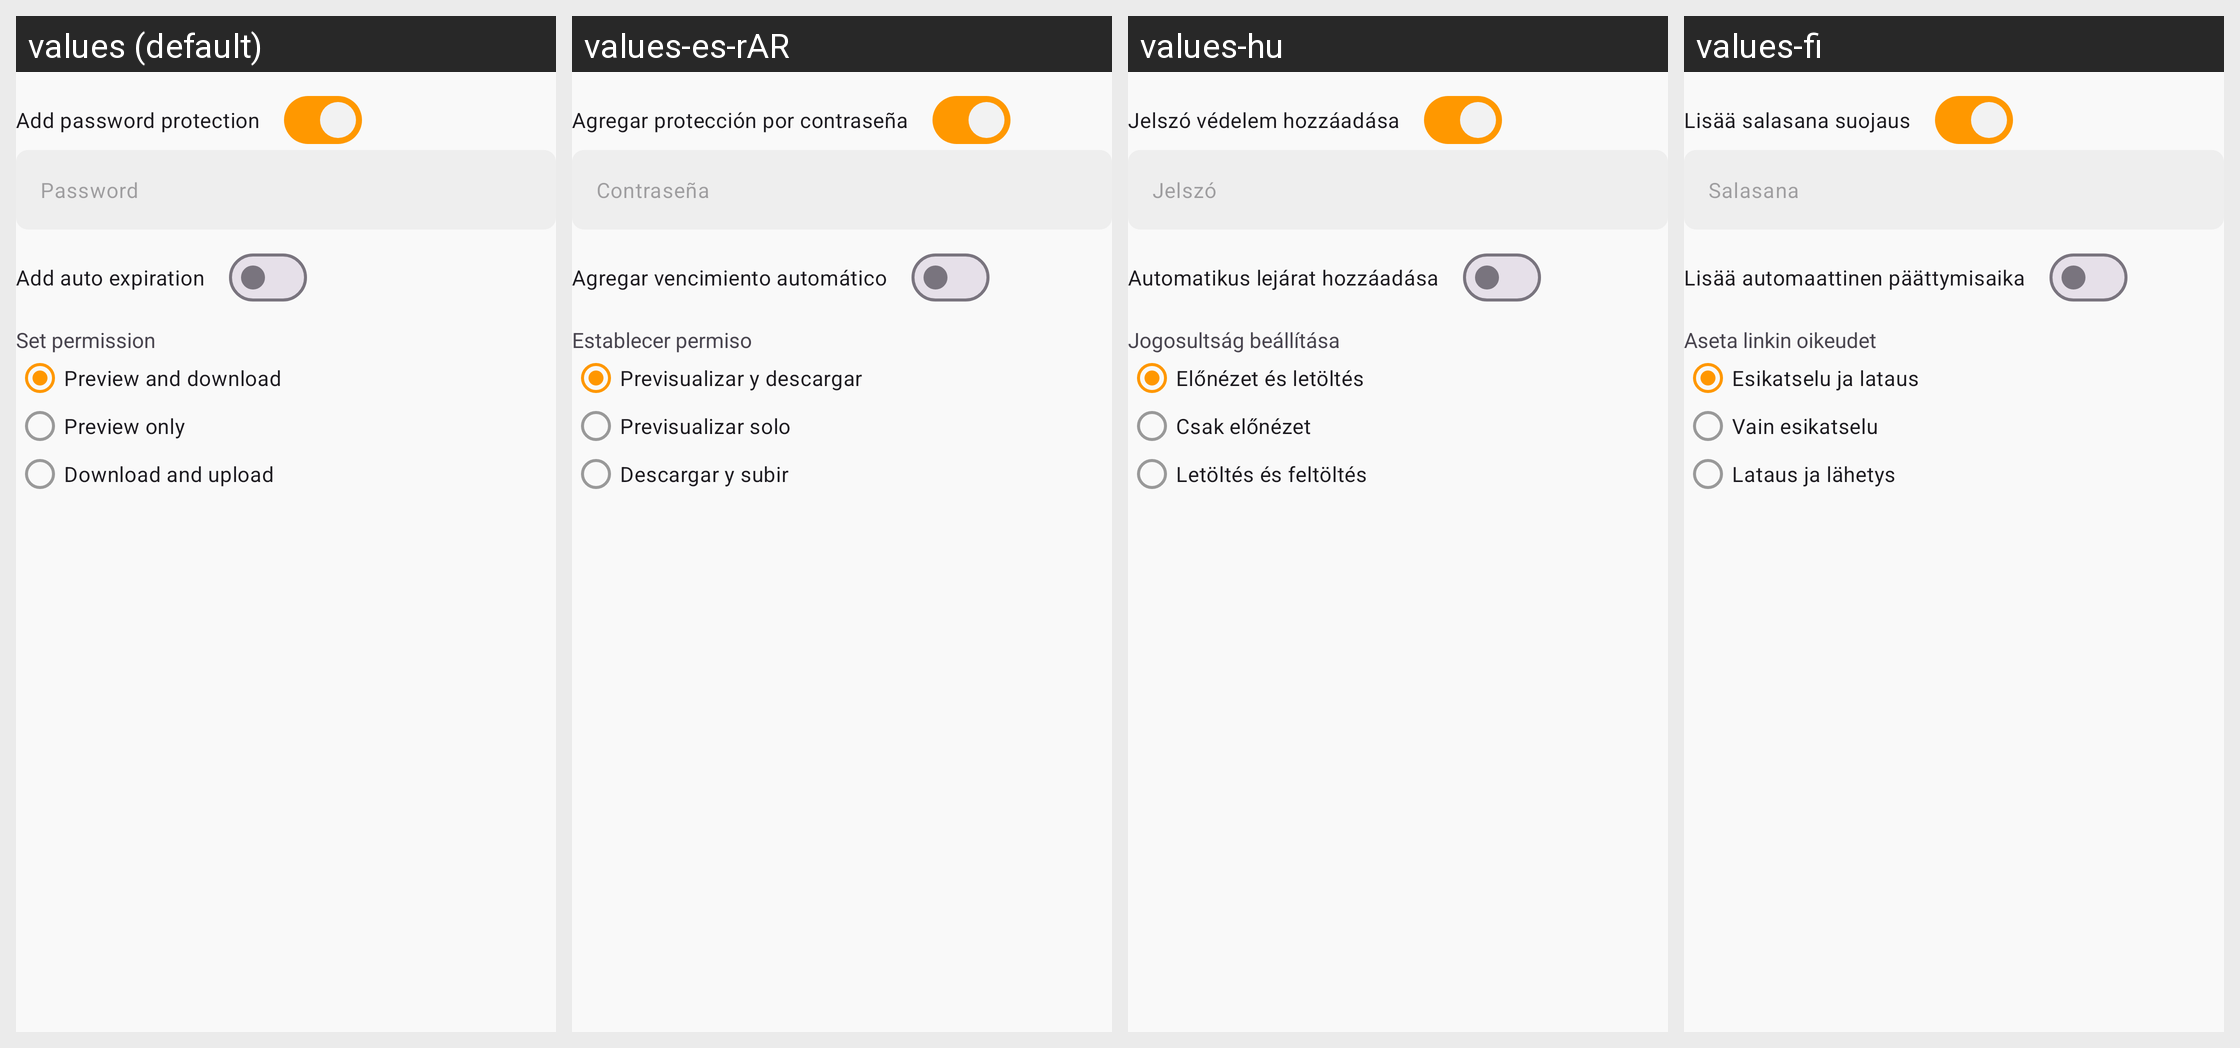

This grid shows one Android layout under several languages. Give, for every string resource on the screen, its name, the default text and each shown locale's text.
Android screen res/layout/view_dialog_repo_share_link.xml rendered under 4 locales, left to right: values (default), values-es-rAR, values-hu, values-fi. Device: Nexus 5 (rendered at 1080×1920; each locale shown at half size, 540×960, under a caption strip naming it); theme App.Theme.
Other locales in the repository, not shown: values-ar, values-cs-rCZ, values-de, values-el, values-es, values-fr, values-is-rIS, values-it, values-ja-rJP, values-ko, values-nb-rNO, values-nl-rNL, values-pl-rPL, values-pt-rBR, values-ru, values-tr, values-uz, values-zh-rCN, values-zh-rTW.
Strings drawn on this screen, with the default value and each locale's value (text and hints the layout hard-codes, and strings that could not be matched under every locale, appear in the picture but are not listed):

add_password_protection
  values: Add password protection
  values-es-rAR: Agregar protección por contraseña
  values-hu: Jelszó védelem hozzáadása
  values-fi: Lisää salasana suojaus

passwd_hint
  values: Password
  values-es-rAR: Contraseña
  values-hu: Jelszó
  values-fi: Salasana

add_auto_expiration
  values: Add auto expiration
  values-es-rAR: Agregar vencimiento automático
  values-hu: Automatikus lejárat hozzáadása
  values-fi: Lisää automaattinen päättymisaika
